Photos from the image-classification dataset "BC-Dog-Anxiety-Detection-Project" in the GitHub repository yangcheng99/BC-Dog-Anxiety-Detection-Project. Its 2 classes are: anxious, normal.

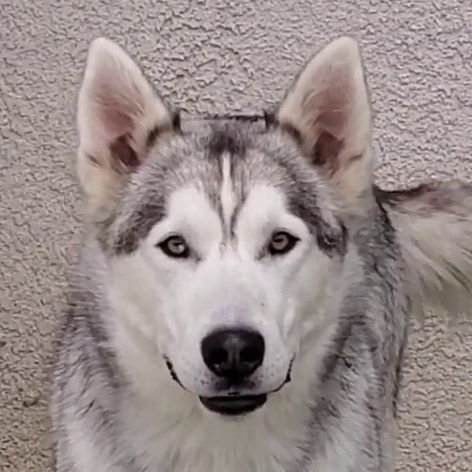
Label: normal

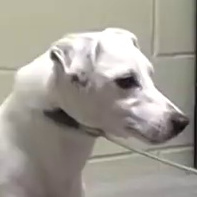
Label: anxious

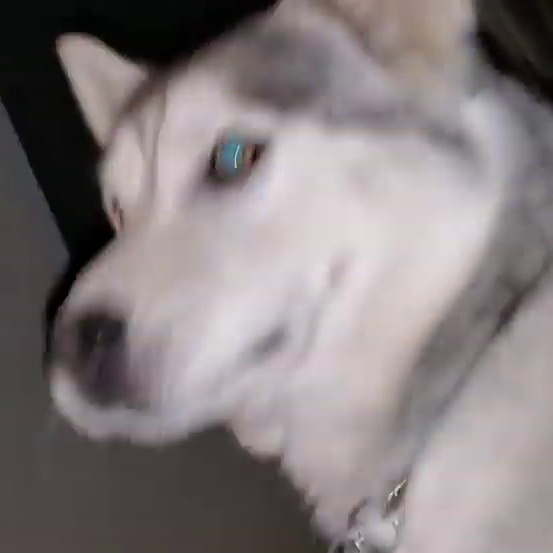
Label: normal

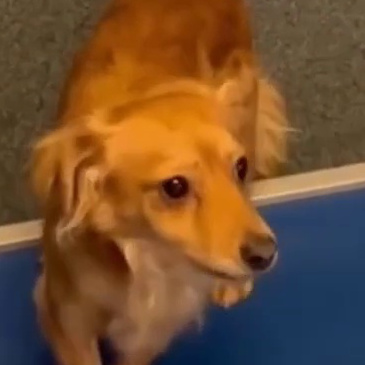
Label: anxious

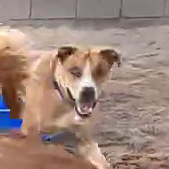
Label: normal

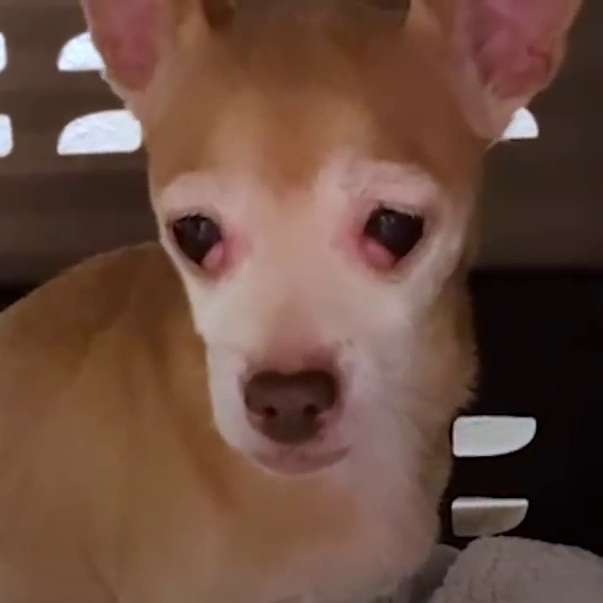
Label: anxious
